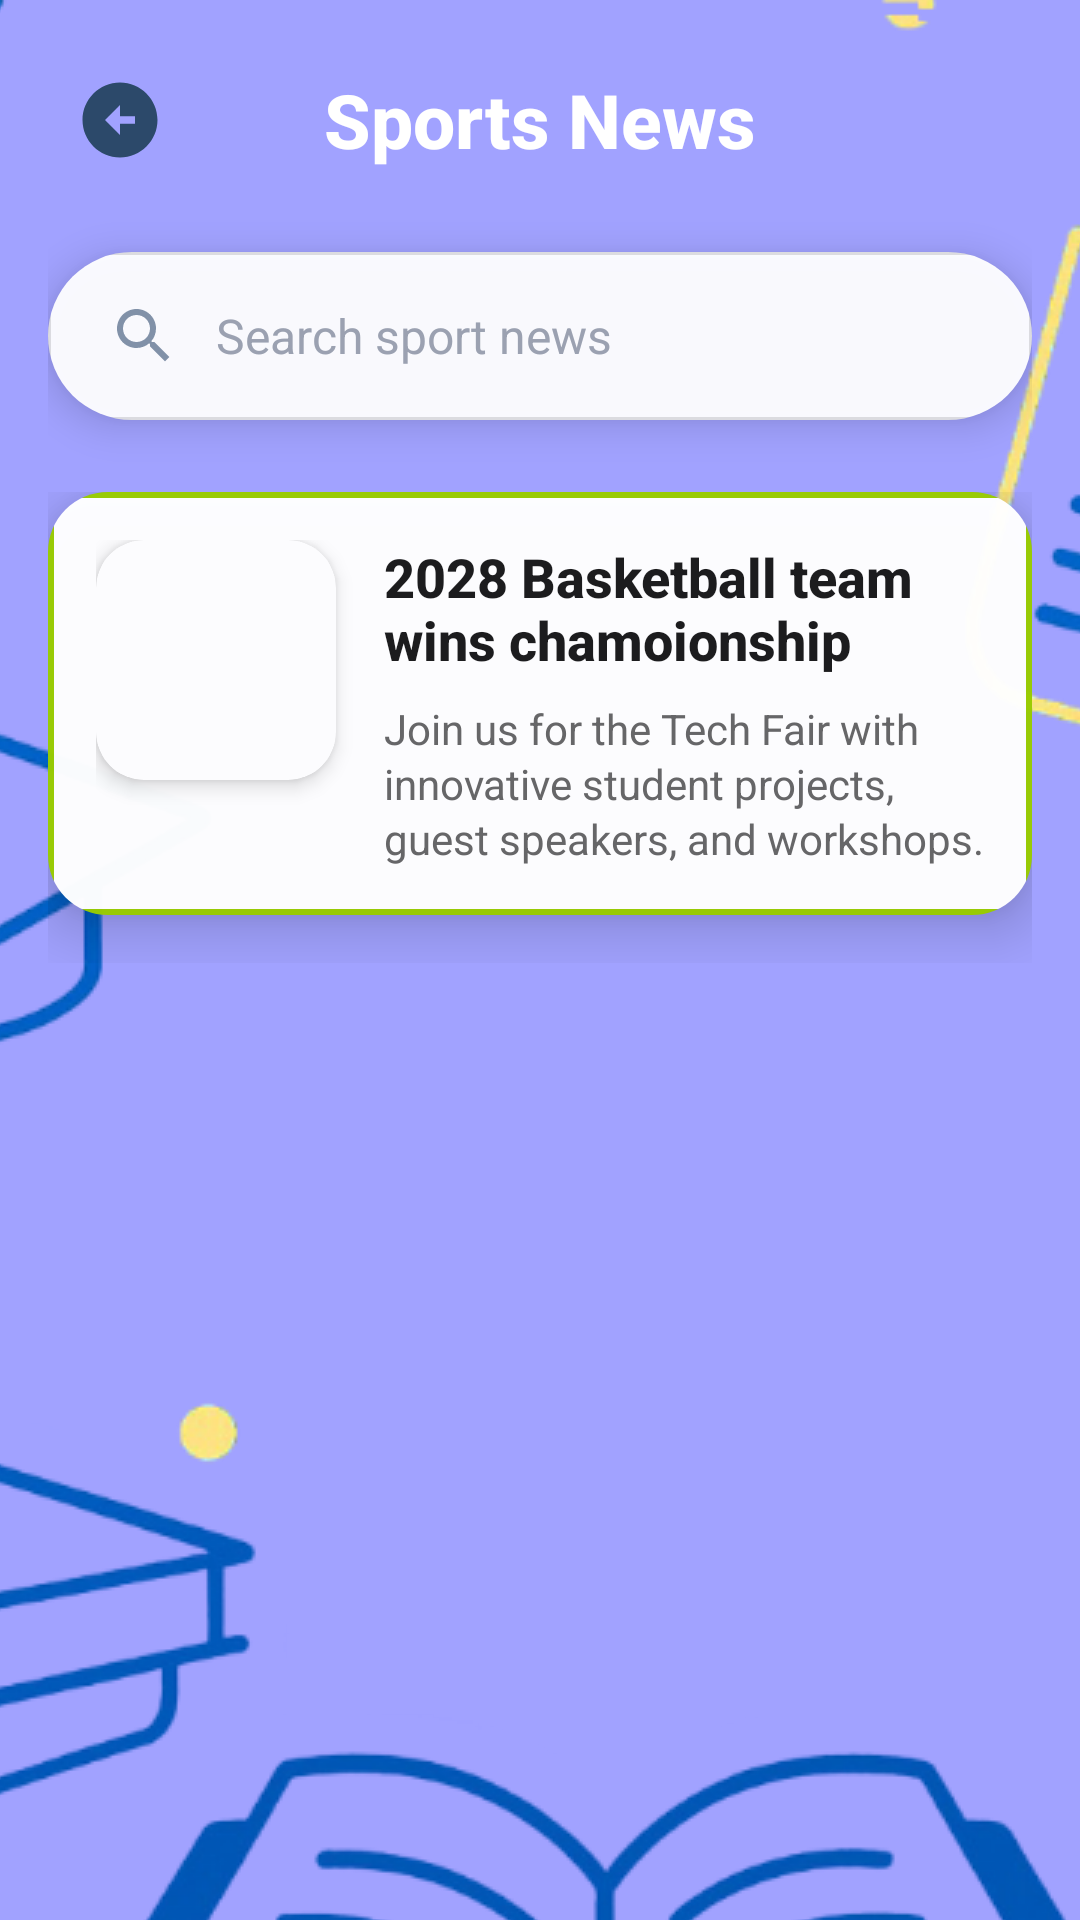

Reconstruct the res/layout file that produces this screen, plus the resources it refers to.
<!-- AndroidManifest.xml: application theme Theme.UocDaily -->
<!-- res/layout/activity_sport_news.xml -->
<?xml version="1.0" encoding="utf-8"?>
<LinearLayout xmlns:android="http://schemas.android.com/apk/res/android"
    xmlns:app="http://schemas.android.com/apk/res-auto"
    android:layout_width="match_parent"
    android:layout_height="match_parent"
    android:background="@drawable/background_layer"
    android:orientation="vertical"
    android:padding="16dp">

    
    <RelativeLayout
        android:layout_width="match_parent"
        android:layout_height="wrap_content"
        android:layout_marginBottom="20dp">

        
        <ImageButton
            android:id="@+id/btn_back"
            android:layout_width="48dp"
            android:layout_height="48dp"
            android:layout_alignParentStart="true"
            android:layout_centerVertical="true"
            android:background="?android:attr/selectableItemBackgroundBorderless"
            android:contentDescription="@string/back_button_desc"
            android:src="@drawable/ic_arrow_back"
            android:padding="12dp" />

        
        <TextView
            android:id="@+id/tv_screen_title"
            android:layout_width="wrap_content"
            android:layout_height="wrap_content"
            android:layout_centerInParent="true"
            android:text="@string/sp_news_title"
            android:textColor="@color/white"
            android:textSize="25sp"
            android:textStyle="bold"
            android:fontFamily="sans-serif-medium" />

    </RelativeLayout>

    
    <androidx.cardview.widget.CardView
        android:layout_width="match_parent"
        android:layout_height="56dp"
        android:layout_marginBottom="24dp"
        app:cardCornerRadius="28dp"
        app:cardElevation="8dp"
        android:alpha="0.95">

        <LinearLayout
            android:layout_width="match_parent"
            android:layout_height="match_parent"
            android:background="@drawable/edittext_background"
            android:gravity="center_vertical"
            android:orientation="horizontal"
            android:paddingStart="20dp"
            android:paddingEnd="20dp">

            <ImageView
                android:layout_width="24dp"
                android:layout_height="24dp"
                android:layout_marginEnd="12dp"
                android:src="@drawable/ic_search"
                android:contentDescription="@string/search_icon_desc"
                android:alpha="0.6" />

            <EditText
                android:id="@+id/et_search"
                android:layout_width="0dp"
                android:layout_height="match_parent"
                android:layout_weight="1"
                android:background="@android:color/transparent"
                android:hint="@string/sp_search_academic_news_hint"
                android:textColorHint="@color/search_hint_color"
                android:textColor="@color/search_text_color"
                android:textSize="16sp"
                android:fontFamily="sans-serif"
                android:inputType="text"
                android:imeOptions="actionSearch"
                android:maxLines="1" />

        </LinearLayout>

    </androidx.cardview.widget.CardView>

    
    <ScrollView
        android:layout_width="match_parent"
        android:layout_height="0dp"
        android:layout_weight="1"
        android:scrollbars="none"
        android:overScrollMode="never">

        <LinearLayout
            android:id="@+id/news_container"
            android:layout_width="match_parent"
            android:layout_height="wrap_content"
            android:orientation="vertical"
            android:paddingBottom="20dp">

            
            <androidx.cardview.widget.CardView
                android:id="@+id/card_featured_news"
                android:layout_width="match_parent"
                android:layout_height="wrap_content"
                android:layout_marginBottom="16dp"
                app:cardCornerRadius="20dp"
                app:cardElevation="12dp"
                android:alpha="0.98">

                <LinearLayout
                    android:layout_width="match_parent"
                    android:layout_height="wrap_content"
                    android:background="@drawable/spnewscardborder"
                    android:orientation="horizontal"
                    android:padding="16dp">

                    <androidx.cardview.widget.CardView
                        android:layout_width="80dp"
                        android:layout_height="80dp"
                        android:layout_marginEnd="16dp"
                        app:cardCornerRadius="16dp"
                        app:cardElevation="4dp">

                        <ImageView
                            android:id="@+id/iv_featured_news_image"
                            android:layout_width="match_parent"
                            android:layout_height="match_parent"
                            android:scaleType="centerCrop"
                            android:src="@drawable/ic_school"

                            android:contentDescription="@string/sp_news_image_desc" />

                    </androidx.cardview.widget.CardView>

                    <LinearLayout
                        android:layout_width="0dp"
                        android:layout_height="wrap_content"
                        android:layout_weight="1"
                        android:orientation="vertical">

                        <TextView
                            android:id="@+id/tv_featured_news_title"
                            android:layout_width="match_parent"
                            android:layout_height="wrap_content"
                            android:text="@string/sp_featured_academic_news_title"
                            android:textColor="@color/news_title_color"
                            android:textSize="18sp"
                            android:textStyle="bold"
                            android:fontFamily="sans-serif-medium"
                            android:maxLines="2"
                            android:ellipsize="end" />

                        <TextView
                            android:id="@+id/tv_featured_news_description"
                            android:layout_width="match_parent"
                            android:layout_height="wrap_content"
                            android:layout_marginTop="8dp"
                            android:text="@string/sp_featured_academic_news_desc"
                            android:textColor="@color/news_desc_color"
                            android:textSize="14sp"
                            android:fontFamily="sans-serif"
                            android:maxLines="3"
                            android:ellipsize="end"
                            android:lineSpacingExtra="2dp" />

                    </LinearLayout>

                </LinearLayout>

            </androidx.cardview.widget.CardView>

        </LinearLayout> 

    </ScrollView> 

</LinearLayout> 
<!-- resources referenced by this layout -->
<resources>
  <color name="news_desc_color">#666666</color>
  <color name="news_title_color">#1A1A1A</color>
  <color name="search_hint_color">#9CA3AF</color>
  <color name="search_text_color">#1F2937</color>
  <color name="white">#FFFFFF</color>
  <!-- drawable background_layer (drawable) -->
  <layer-list xmlns:android="http://schemas.android.com/apk/res/android">
      
      <item>
          <color android:color="#CC8A8EFF" /> 
  
      </item>
  
      
      <item>
          <bitmap
              android:src="@drawable/bg"
              android:gravity="center" />
      </item>
  </layer-list>
  <!-- drawable edittext_background (drawable) -->
  <?xml version="1.0" encoding="utf-8"?>
  <selector xmlns:android="http://schemas.android.com/apk/res/android">
      <item android:state_focused="true">
          <shape android:shape="rectangle">
              <solid android:color="@color/white" />
              <stroke
                  android:width="2dp"
                  android:color="@color/primary_color" />
              <corners android:radius="8dp" />
          </shape>
      </item>
      <item>
          <shape android:shape="rectangle">
              <solid android:color="@color/white" />
              <stroke
                  android:width="1dp"
                  android:color="@color/border_color" />
              <corners android:radius="8dp" />
          </shape>
      </item>
  </selector>
  <!-- drawable ic_arrow_back (drawable) -->
  <vector xmlns:android="http://schemas.android.com/apk/res/android" android:height="30dp" android:tint="#2C496A" android:viewportHeight="24" android:viewportWidth="24" android:width="30dp">
        
      <path android:fillColor="@android:color/white" android:pathData="M2,12c0,5.52 4.48,10 10,10s10,-4.48 10,-10c0,-5.52 -4.48,-10 -10,-10C6.48,2 2,6.48 2,12zM12,11l4,0v2l-4,0l0,3l-4,-4l4,-4L12,11z"/>
      
  </vector>
  <!-- drawable ic_search (drawable) -->
  <vector xmlns:android="http://schemas.android.com/apk/res/android" android:height="24dp" android:tint="#2C496A" android:viewportHeight="24" android:viewportWidth="24" android:width="24dp">
        
      <path android:fillColor="@android:color/white" android:pathData="M15.5,14h-0.79l-0.28,-0.27C15.41,12.59 16,11.11 16,9.5 16,5.91 13.09,3 9.5,3S3,5.91 3,9.5 5.91,16 9.5,16c1.61,0 3.09,-0.59 4.23,-1.57l0.27,0.28v0.79l5,4.99L20.49,19l-4.99,-5zM9.5,14C7.01,14 5,11.99 5,9.5S7.01,5 9.5,5 14,7.01 14,9.5 11.99,14 9.5,14z"/>
      
  </vector>
  <!-- drawable spnewscardborder (drawable) -->
  <?xml version="1.0" encoding="utf-8"?>
  <selector xmlns:android="http://schemas.android.com/apk/res/android">
  
      
      <item android:state_pressed="true">
          <shape android:shape="rectangle">
              <solid android:color="@color/news_item_pressed" />
              <corners android:radius="8dp" />
          </shape>
      </item>
  
      
      <item>
          <shape android:shape="rectangle">
              <solid android:color="@color/white" />
              <stroke
                  android:width="2dp"
                  android:color="@android:color/holo_green_light" />
              <corners android:radius="8dp" />
          </shape>
      </item>
  
  </selector>
  <string name="back_button_desc">Go back to previous screen</string>
  <string name="search_icon_desc">Search icon</string>
  <string name="sp_featured_academic_news_desc">Join us for the Tech Fair with innovative student projects, guest speakers, and workshops.</string>
  <string name="sp_featured_academic_news_title">2028 Basketball team wins chamoionship</string>
  <string name="sp_news_image_desc">News article image</string>
  <string name="sp_news_title">Sports News</string>
  <string name="sp_search_academic_news_hint">Search sport news</string>
  <style name="Theme.UocDaily" parent="Base.Theme.UocDaily" />
  <color name="primary_color">#8A2BE2</color>
  <color name="border_color">#E0E0E0</color>
  <color name="news_item_pressed">#F5F5F5</color>
  <style name="Base.Theme.UocDaily" parent="Theme.Material3.DayNight.NoActionBar">
          
          
      </style>
</resources>
